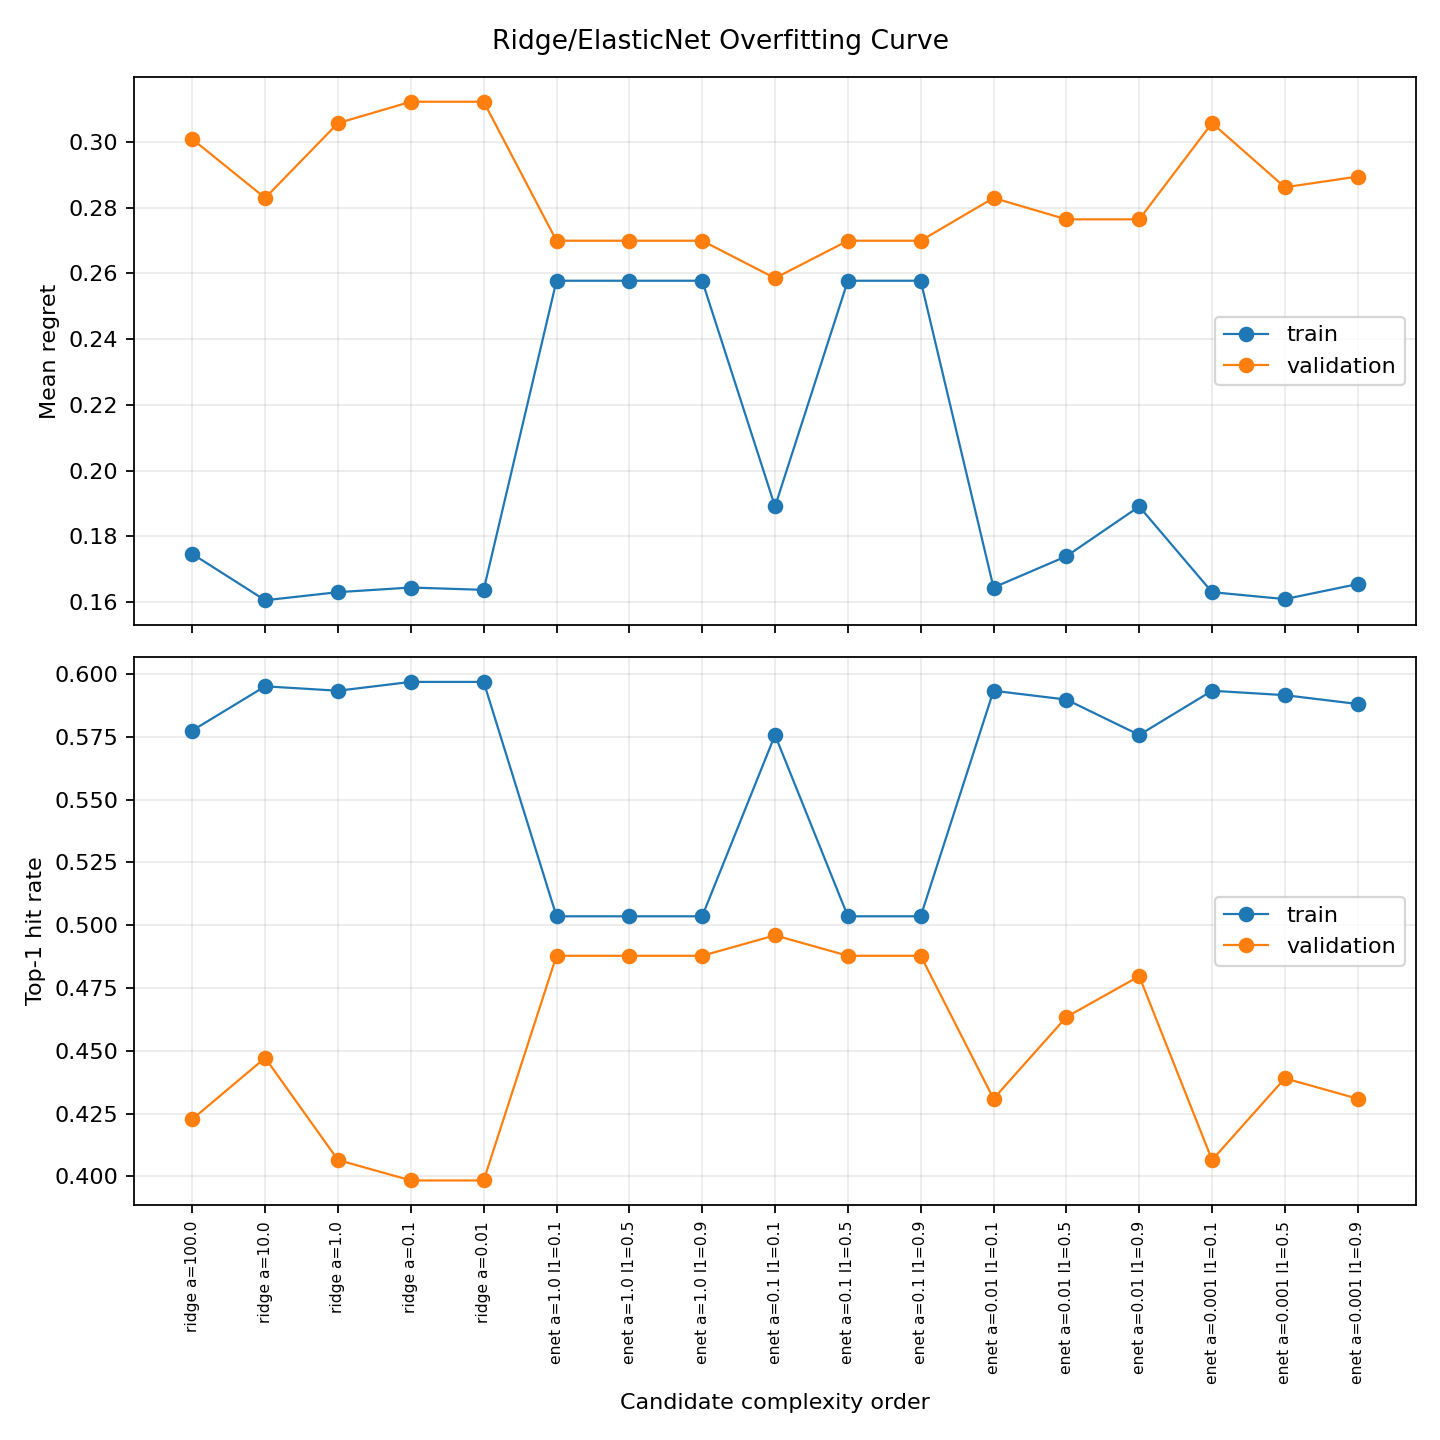

Data behind this chart, as committed beside it:
candidate_id, kind, alpha, l1_ratio, seed, complexity_score, complexity_order, complexity_label, train_top1_hit_rate, validation_top1_hit_rate, top1_hit_rate_gap, train_mean_regret, validation_mean_regret, mean_regret_gap
ridge_alpha=100.0, ridge, 100.0, , 215, 0.01, 1, ridge a=100.0, 0.5775, 0.4228, 0.1547, 0.1746, 0.3008, 0.1262
ridge_alpha=10.0, ridge, 10.0, , 215, 0.1, 2, ridge a=10.0, 0.5951, 0.4472, 0.1479, 0.1606, 0.2829, 0.1224
ridge_alpha=1.0, ridge, 1.0, , 215, 1.0, 3, ridge a=1.0, 0.5933, 0.4065, 0.1868, 0.163, 0.3057, 0.1427
ridge_alpha=0.1, ridge, 0.1, , 215, 10.0, 4, ridge a=0.1, 0.5968, 0.3984, 0.1985, 0.1644, 0.3122, 0.1478
ridge_alpha=0.01, ridge, 0.01, , 215, 100.0, 5, ridge a=0.01, 0.5968, 0.3984, 0.1985, 0.1637, 0.3122, 0.1485
elasticnet_alpha=1.0_l1=0.1, elasticnet, 1.0, 0.1, 215, 1.1, 6, enet a=1.0 l1=0.1, 0.5035, 0.4878, 0.01572, 0.2577, 0.2699, 0.01217
elasticnet_alpha=1.0_l1=0.5, elasticnet, 1.0, 0.5, 215, 1.5, 7, enet a=1.0 l1=0.5, 0.5035, 0.4878, 0.01572, 0.2577, 0.2699, 0.01217
elasticnet_alpha=1.0_l1=0.9, elasticnet, 1.0, 0.9, 215, 1.9, 8, enet a=1.0 l1=0.9, 0.5035, 0.4878, 0.01572, 0.2577, 0.2699, 0.01217
elasticnet_alpha=0.1_l1=0.1, elasticnet, 0.1, 0.1, 215, 10.1, 9, enet a=0.1 l1=0.1, 0.5757, 0.4959, 0.07977, 0.1891, 0.2585, 0.06945
elasticnet_alpha=0.1_l1=0.5, elasticnet, 0.1, 0.5, 215, 10.5, 10, enet a=0.1 l1=0.5, 0.5035, 0.4878, 0.01572, 0.2577, 0.2699, 0.01217
elasticnet_alpha=0.1_l1=0.9, elasticnet, 0.1, 0.9, 215, 10.9, 11, enet a=0.1 l1=0.9, 0.5035, 0.4878, 0.01572, 0.2577, 0.2699, 0.01217
elasticnet_alpha=0.01_l1=0.1, elasticnet, 0.01, 0.1, 215, 100.1, 12, enet a=0.01 l1=0.1, 0.5933, 0.4309, 0.1624, 0.1644, 0.2829, 0.1185
elasticnet_alpha=0.01_l1=0.5, elasticnet, 0.01, 0.5, 215, 100.5, 13, enet a=0.01 l1=0.5, 0.5898, 0.4634, 0.1264, 0.1739, 0.2764, 0.1025
elasticnet_alpha=0.01_l1=0.9, elasticnet, 0.01, 0.9, 215, 100.9, 14, enet a=0.01 l1=0.9, 0.5757, 0.4797, 0.09603, 0.1891, 0.2764, 0.08734
elasticnet_alpha=0.001_l1=0.1, elasticnet, 0.001, 0.1, 215, 1000, 15, enet a=0.001 l1=0.1, 0.5933, 0.4065, 0.1868, 0.163, 0.3057, 0.1427
elasticnet_alpha=0.001_l1=0.5, elasticnet, 0.001, 0.5, 215, 1000, 16, enet a=0.001 l1=0.5, 0.5915, 0.439, 0.1525, 0.1609, 0.2862, 0.1253
elasticnet_alpha=0.001_l1=0.9, elasticnet, 0.001, 0.9, 215, 1001, 17, enet a=0.001 l1=0.9, 0.588, 0.4309, 0.1571, 0.1655, 0.2894, 0.1239
